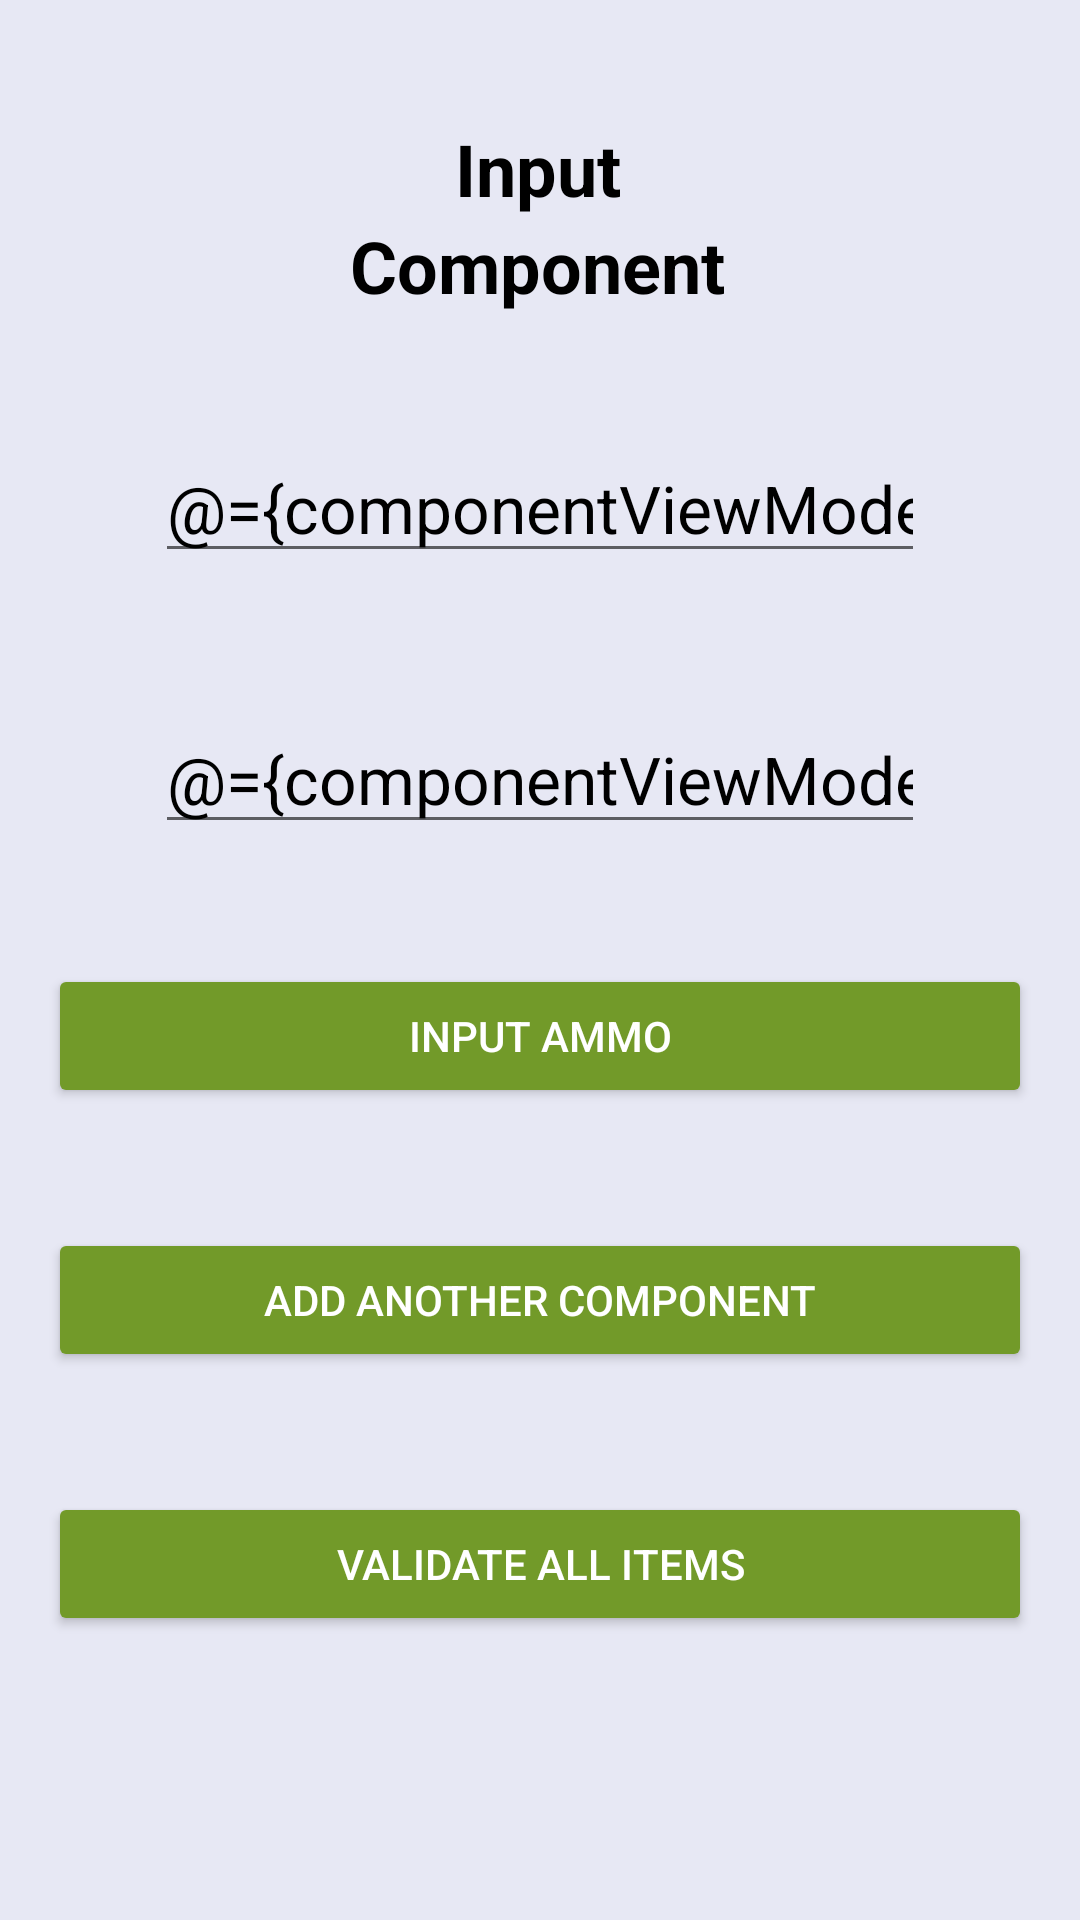

The Android layout XML behind this screen, and the referenced resources:
<!-- AndroidManifest.xml: application theme AppTheme -->
<!-- res/layout/fragment_component_input.xml -->
<?xml version="1.0" encoding="utf-8"?>
<layout xmlns:android="http://schemas.android.com/apk/res/android"
    xmlns:app="http://schemas.android.com/apk/res-auto"
    xmlns:tools="http://schemas.android.com/tools"
    tools:context="com.intelliteq.fea.ammocalculator.component.ComponentFragment">

    <data>

        <variable
            name="componentViewModel"
            type="com.intelliteq.fea.ammocalculator.component.ComponentViewModel" />
    </data>

    <androidx.constraintlayout.widget.ConstraintLayout
        android:layout_width="match_parent"
        android:layout_height="match_parent"
        android:background="#E7E8F4">

        <TextView
            android:id="@+id/textView1"
            android:layout_width="wrap_content"
            android:layout_height="wrap_content"
            android:layout_marginTop="40dp"
            android:text="@string/inputHeader"
            android:textStyle="bold"
            android:textAppearance="@style/TextAppearance.AppCompat.Headline"
            android:textColor="#000000"
            app:layout_constraintEnd_toEndOf="parent"
            app:layout_constraintHorizontal_bias="0.498"
            app:layout_constraintStart_toStartOf="parent"
            app:layout_constraintTop_toTopOf="parent" />

        <TextView
            android:id="@+id/textView2"
            android:layout_width="wrap_content"
            android:layout_height="wrap_content"

            android:text="@string/componentHeader"
            android:textStyle="bold"
            android:textAppearance="@style/TextAppearance.AppCompat.Headline"
            android:textColor="#000000"
            app:layout_constraintEnd_toEndOf="parent"
            app:layout_constraintHorizontal_bias="0.497"
            app:layout_constraintStart_toStartOf="parent"
            app:layout_constraintTop_toBottomOf="@+id/textView1" />

        <EditText
            android:id="@+id/componentTypeInput"
            android:layout_width="wrap_content"
            android:layout_height="wrap_content"
            android:layout_marginTop="40dp"
            android:ems="10"
            android:hint="@string/component_type"
            android:inputType="text"
            android:text="@={componentViewModel.componentTypeEditText}"
            android:textAppearance="@style/TextAppearance.AppCompat.Large"
            android:textColor="#000000"
            app:layout_constraintEnd_toEndOf="parent"
            app:layout_constraintStart_toStartOf="parent"
            app:layout_constraintTop_toBottomOf="@+id/textView2" />

        <EditText
            android:id="@+id/componentDescriptionInput"
            android:layout_width="wrap_content"
            android:layout_height="wrap_content"
            android:layout_marginTop="44dp"
            android:ems="10"
            android:hint="@string/component_desc"
            android:inputType="text"
            android:text="@={componentViewModel.componentDescriptionEditText}"
            android:textAppearance="@style/TextAppearance.AppCompat.Large"
            android:textColor="#000000"
            app:layout_constraintEnd_toEndOf="parent"
            app:layout_constraintStart_toStartOf="parent"
            app:layout_constraintTop_toBottomOf="@+id/componentTypeInput" />

        <Button
            android:id="@+id/add_ammo"
            android:layout_width="match_parent"
            android:layout_height="wrap_content"
            android:layout_marginStart="16dp"
            android:layout_marginTop="40dp"

            android:layout_marginEnd="16dp"
            style="@style/GreenButton"
            android:onClick="@{()-> componentViewModel.addComponentAmmo()}"
            android:text="@string/input_ammo"
            app:layout_constraintEnd_toEndOf="@+id/componentDescriptionInput"
            app:layout_constraintStart_toStartOf="@+id/componentDescriptionInput"
            app:layout_constraintTop_toBottomOf="@+id/componentDescriptionInput" />

        <Button
            android:id="@+id/add_component"
            android:layout_width="match_parent"
            android:layout_height="wrap_content"
            android:layout_marginStart="16dp"
            android:layout_marginTop="40dp"
            android:layout_marginEnd="16dp"
            style="@style/GreenButton"
            android:onClick="@{()-> componentViewModel.addAnotherComponent()}"
            android:text="@string/add_another_component"
            app:layout_constraintEnd_toEndOf="@+id/add_ammo"
            app:layout_constraintStart_toStartOf="@+id/add_ammo"
            app:layout_constraintTop_toBottomOf="@+id/add_ammo" />

        <Button
            android:id="@+id/verify"
            android:layout_width="match_parent"
            android:layout_height="wrap_content"
            android:layout_marginStart="16dp"
            android:layout_marginTop="40dp"
            android:layout_marginEnd="16dp"
            style="@style/GreenButton"
            android:onClick="@{()-> componentViewModel.verifyAll()}"
            android:text="@string/verify_inputs"
            app:layout_constraintEnd_toEndOf="@+id/add_component"
            app:layout_constraintStart_toStartOf="@+id/add_component"
            app:layout_constraintTop_toBottomOf="@+id/add_component" />


    </androidx.constraintlayout.widget.ConstraintLayout>

</layout>
<!-- resources referenced by this layout -->
<resources>
  <string name="add_another_component">Add Another Component</string>
  <string name="componentHeader">Component</string>
  <string name="component_desc">Component Description</string>
  <string name="component_type">Component Type</string>
  <string name="inputHeader">Input</string>
  <string name="input_ammo">Input Ammo</string>
  <string name="verify_inputs">Validate All Items</string>
  <style name="GreenButton" parent="Widget.AppCompat.Button">
          <item name="android:textColor">@color/white</item>
          <item name="background">@drawable/round_shape</item>
          <item name="backgroundTint">#729a29</item>
      </style>
  <style name="AppTheme" parent="Theme.AppCompat.DayNight">
          
          <item name="colorPrimary">@android:color/background_dark</item>
          <item name="colorPrimaryDark">#160439</item>
          <item name="colorAccent">@color/colorAccent</item>
          <item name="android:windowLightStatusBar" tools:targetApi="23">true</item>
          <item name="buttonStyle">@style/button</item>
      </style>
  <color name="white">#FFFFFF</color>
  <!-- drawable round_shape (drawable) -->
  <?xml version="1.0" encoding="utf-8"?>
  <shape xmlns:android="http://schemas.android.com/apk/res/android"
      android:shape="rectangle">
      <solid android:color="#ffffff" />
      <stroke android:width="1dp" />
      <corners android:radius="4dp" />
  </shape>
  <color name="colorAccent">#03DAC5</color>
  <style name="button" parent="Base.Widget.AppCompat.Button">
          <item name="android:background">#C0C0C1</item>
          <item name="android:textColor">#FFFFFF</item>
          <item name="android:layout_height">80dp</item>
          <item name="android:layout_width">0dp</item>
          <item name="android:textAppearance">@style/TextAppearance.AppCompat.Large</item>
      </style>
</resources>
